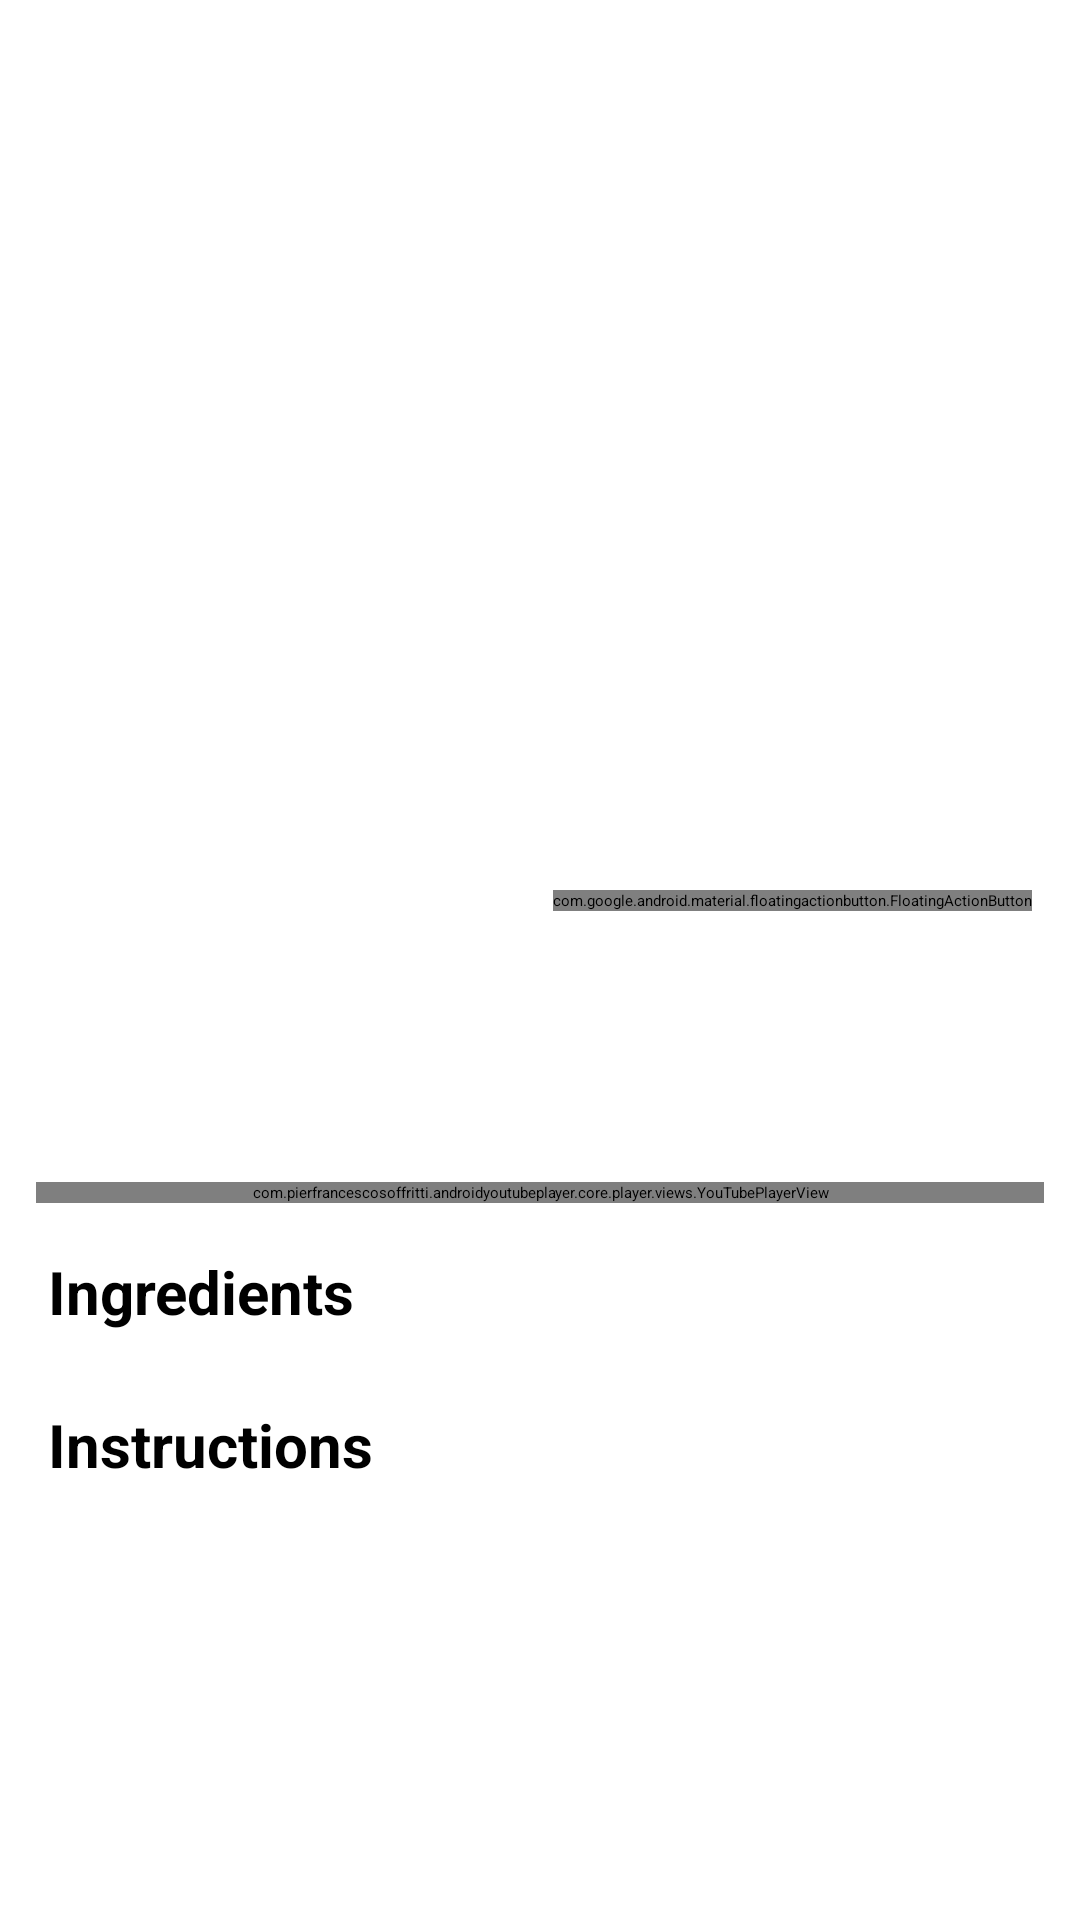

Android layout source for this screen:
<!-- AndroidManifest.xml: application theme Theme.Tastyfoodapp -->
<!-- res/layout/fragment_details.xml -->
<?xml version="1.0" encoding="utf-8"?>
<androidx.core.widget.NestedScrollView xmlns:android="http://schemas.android.com/apk/res/android"
    xmlns:app="http://schemas.android.com/apk/res-auto"
    xmlns:tools="http://schemas.android.com/tools"
    android:layout_width="match_parent"
    android:layout_height="match_parent"
    android:fillViewport="true"
    android:background="#FFFFFF">

    <androidx.constraintlayout.widget.ConstraintLayout
        android:layout_width="match_parent"
        android:layout_height="wrap_content"
        android:paddingBottom="32dp">

        <ImageView
            android:id="@+id/imgMealDetails"
            android:layout_width="match_parent"
            android:layout_height="300dp"
            android:scaleType="centerCrop"
            app:layout_constraintTop_toTopOf="parent"
            tools:src="@color/black" />

        <com.google.android.material.floatingactionbutton.FloatingActionButton
            android:id="@+id/btnFavorite"
            android:layout_width="wrap_content"
            android:layout_height="wrap_content"
            android:layout_marginEnd="16dp"
            android:src="@drawable/ic_favorite_border"
            app:backgroundTint="#FFFFFF"
            app:fabSize="normal"
            app:layout_constraintBottom_toBottomOf="@id/imgMealDetails"
            app:layout_constraintEnd_toEndOf="parent"
            app:layout_constraintTop_toBottomOf="@id/imgMealDetails"
            app:tint="#FF0000" />

        <TextView
            android:id="@+id/tvMealNameDetails"
            android:layout_width="0dp"
            android:layout_height="wrap_content"
            android:layout_margin="16dp"
            android:textColor="#000000"
            android:textSize="24sp"
            android:textStyle="bold"
            app:layout_constraintEnd_toStartOf="@+id/btnFavorite"
            app:layout_constraintStart_toStartOf="parent"
            app:layout_constraintTop_toBottomOf="@id/imgMealDetails"
            tools:text="Spaghetti Carbonara" />

        <TextView
            android:id="@+id/tvMealOriginDetails"
            android:layout_width="0dp"
            android:layout_height="wrap_content"
            android:layout_marginStart="16dp"
            android:layout_marginTop="4dp"
            android:textColor="#757575"
            android:textSize="16sp"
            app:layout_constraintStart_toStartOf="parent"
            app:layout_constraintTop_toBottomOf="@id/tvMealNameDetails"
            tools:text="Italian | Pasta" />

        <com.pierfrancescosoffritti.androidyoutubeplayer.core.player.views.YouTubePlayerView
            android:id="@+id/youtubePlayerView"
            android:layout_width="match_parent"
            android:layout_height="wrap_content"
            android:layout_marginTop="20dp"
            android:layout_marginHorizontal="12dp"
            app:layout_constraintTop_toBottomOf="@id/tvMealOriginDetails"
            app:autoPlay="false" />

        <TextView
            android:id="@+id/tvIngredientsLabel"
            android:layout_width="wrap_content"
            android:layout_height="wrap_content"
            android:layout_margin="16dp"
            android:text="Ingredients"
            android:textColor="#000000"
            android:textSize="20sp"
            android:textStyle="bold"
            app:layout_constraintTop_toBottomOf="@id/youtubePlayerView"
            app:layout_constraintStart_toStartOf="parent" />

        <androidx.recyclerview.widget.RecyclerView
            android:id="@+id/rvIngredients"
            android:layout_width="match_parent"
            android:layout_height="wrap_content"
            android:layout_marginTop="8dp"
            android:orientation="horizontal"
            android:paddingStart="12dp"
            android:paddingEnd="12dp"
            android:clipToPadding="false"
            app:layoutManager="androidx.recyclerview.widget.LinearLayoutManager"
            app:layout_constraintTop_toBottomOf="@id/tvIngredientsLabel"
            tools:listitem="@layout/item_ingredient" />

        <TextView
            android:id="@+id/tvInstructionsLabel"
            android:layout_width="wrap_content"
            android:layout_height="wrap_content"
            android:layout_margin="16dp"
            android:text="Instructions"
            android:textColor="#000000"
            android:textSize="20sp"
            android:textStyle="bold"
            app:layout_constraintTop_toBottomOf="@id/rvIngredients"
            app:layout_constraintStart_toStartOf="parent" />

        <TextView
            android:id="@+id/tvInstructions"
            android:layout_width="0dp"
            android:layout_height="wrap_content"
            android:layout_marginHorizontal="16dp"
            android:layout_marginTop="8dp"
            android:textColor="#424242"
            android:textSize="16sp"
            android:lineSpacingExtra="6dp"
            app:layout_constraintTop_toBottomOf="@id/tvInstructionsLabel"
            app:layout_constraintStart_toStartOf="parent"
            app:layout_constraintEnd_toEndOf="parent"
            tools:text="1. Step one... \n2. Step two..." />

        <ProgressBar
            android:id="@+id/progressBar"
            android:layout_width="wrap_content"
            android:layout_height="wrap_content"
            android:visibility="gone"
            android:indeterminateTint="@color/primary_orange"
            app:layout_constraintBottom_toBottomOf="parent"
            app:layout_constraintEnd_toEndOf="parent"
            app:layout_constraintStart_toStartOf="parent"
            app:layout_constraintTop_toTopOf="parent" />
    </androidx.constraintlayout.widget.ConstraintLayout>
</androidx.core.widget.NestedScrollView>
<!-- res/layout/item_ingredient.xml (included above) -->
<?xml version="1.0" encoding="utf-8"?>
<androidx.cardview.widget.CardView xmlns:android="http://schemas.android.com/apk/res/android"
    xmlns:app="http://schemas.android.com/apk/res-auto"
    xmlns:tools="http://schemas.android.com/tools"
    android:layout_width="match_parent"
    android:layout_height="wrap_content"
    app:cardCornerRadius="12dp"
    app:cardElevation="8dp"
    android:layout_margin="8dp"
    app:cardMaxElevation="16dp">


    <LinearLayout
        android:layout_width="match_parent"
        android:layout_height="wrap_content"
        android:orientation="horizontal"
        android:padding="8dp"
        android:gravity="center_vertical">

        <ImageView
            android:id="@+id/img_ingredient"
            android:layout_width="60dp"
            android:layout_height="60dp"
            app:srcCompat="@drawable/ic_launcher_foreground" />

        <LinearLayout
            android:layout_width="0dp"
            android:layout_height="wrap_content"
            android:layout_weight="1"
            android:orientation="vertical"
            android:layout_marginStart="12dp">

            <TextView
                android:id="@+id/tv_ingredient_name"
                android:layout_width="wrap_content"
                android:layout_height="wrap_content"
                android:text="Chicken"
                android:textSize="18sp"
                android:textStyle="bold" />

            <TextView
                android:id="@+id/tv_ingredient_measure"
                android:layout_width="wrap_content"
                android:layout_height="wrap_content"
                android:text="500g"
                android:textColor="@color/design_default_color_primary" />
        </LinearLayout>
    </LinearLayout>
</androidx.cardview.widget.CardView>
<!-- resources referenced by this layout -->
<resources>
  <color name="black">#000000</color>
  <color name="primary_orange">#FF6A00</color>
</resources>
